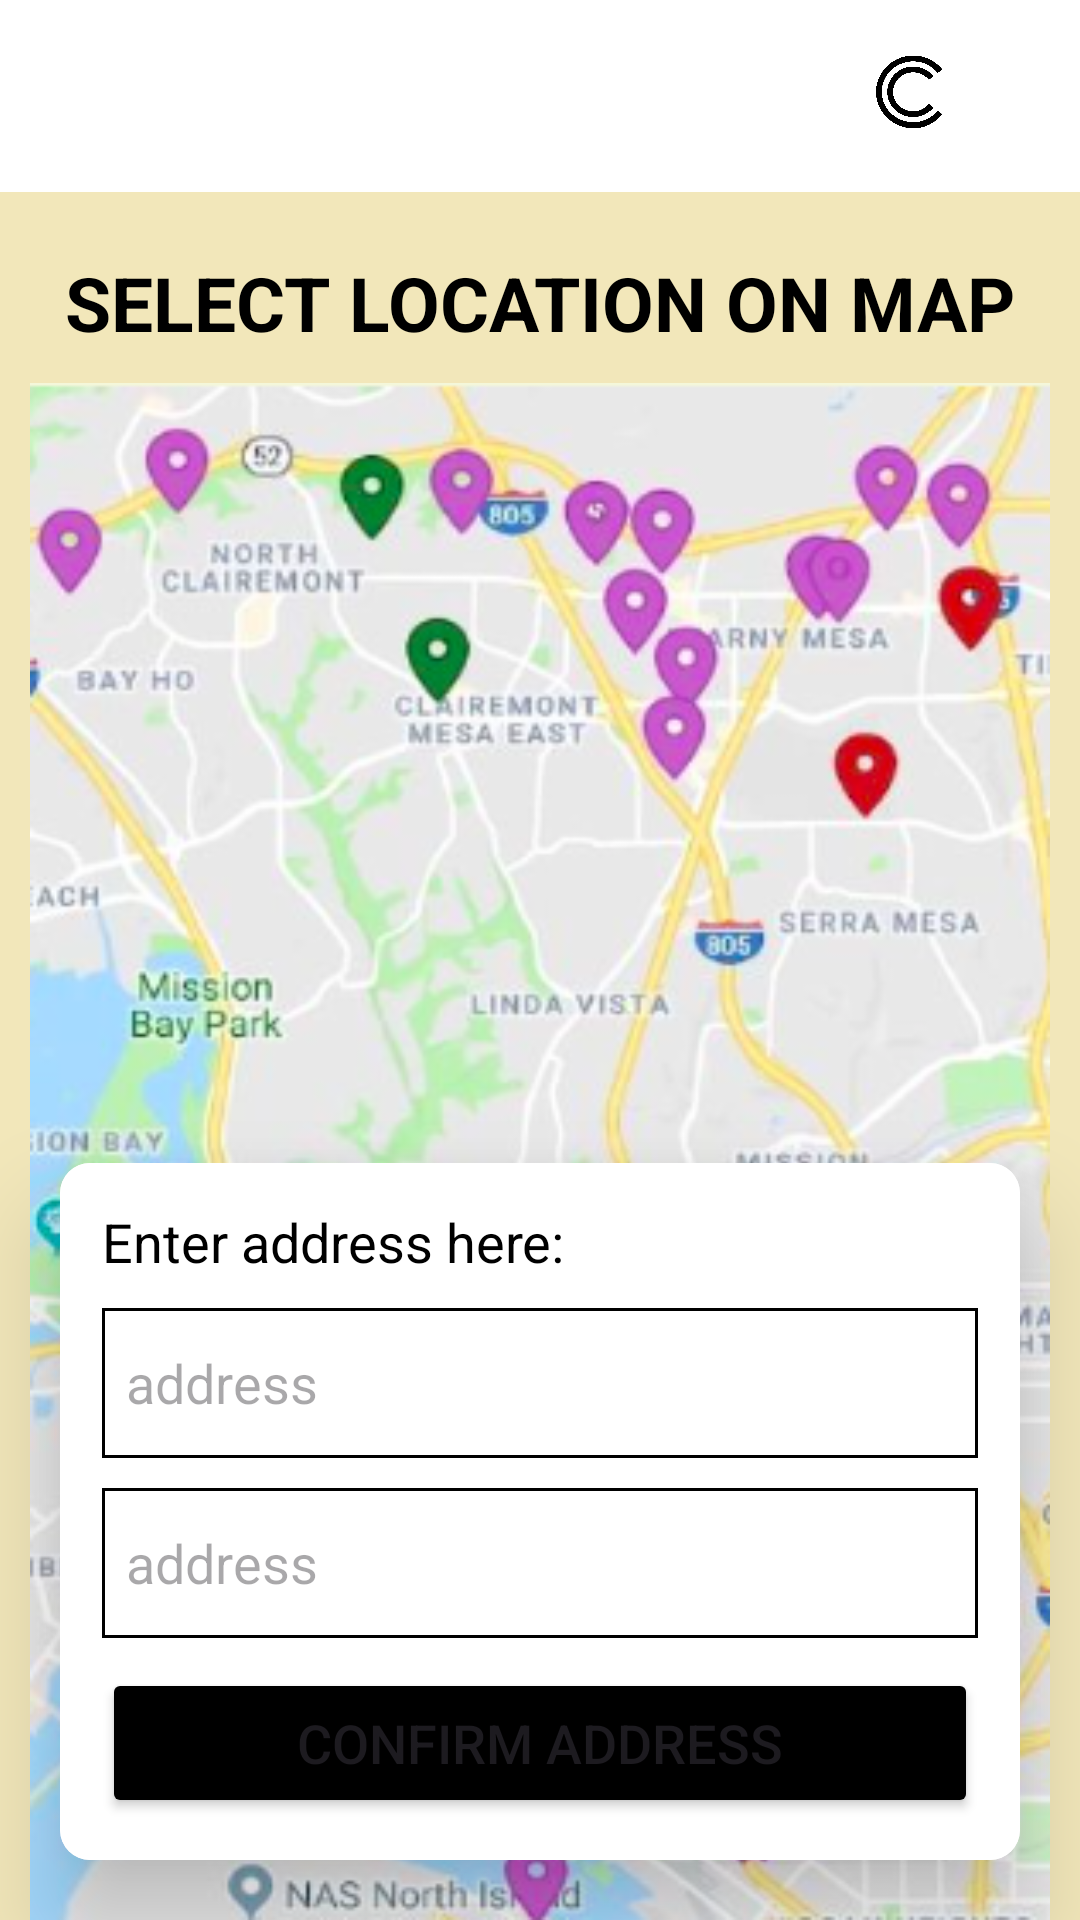

Reconstruct the res/layout file that produces this screen, plus the resources it refers to.
<!-- AndroidManifest.xml: application theme Theme.CAKESTORE -->
<!-- res/layout/googlemapsactivity.xml -->
<?xml version="1.0" encoding="utf-8"?>
<RelativeLayout
    xmlns:android="http://schemas.android.com/apk/res/android"
    xmlns:app="http://schemas.android.com/apk/res-auto"
    xmlns:tools="http://schemas.android.com/tools"
    android:layout_width="match_parent"
    android:layout_height="match_parent"
    android:background="@color/beige"
    tools:context=".MainActivity">

    
    <androidx.appcompat.widget.Toolbar
        android:id="@+id/toolbar"
        android:layout_width="match_parent"
        android:layout_height="?attr/actionBarSize"
        android:background="@color/white"
        android:elevation="4dp"
        android:theme="@style/ThemeOverlay.AppCompat.ActionBar">

        
        <ImageButton
            android:id="@+id/backButton"
            android:layout_width="wrap_content"
            android:layout_height="wrap_content"
            android:src="@drawable/baseline_arrow_back_24"
            android:padding="10dp"
            android:background="?attr/selectableItemBackgroundBorderless"
            android:contentDescription="@string/signup_text"/>

        
        <ImageView
            android:id="@+id/logoImageView"
            android:layout_width="80dp"
            android:layout_height="40dp"
            android:src="@drawable/logo"
            android:layout_gravity="end"
            android:layout_marginEnd="16dp"/>

    </androidx.appcompat.widget.Toolbar>



    <TextView
        android:id="@+id/categoriesTextView"
        android:layout_width="wrap_content"
        android:layout_height="wrap_content"
        android:text="SELECT LOCATION ON MAP"
        android:textSize="25sp"
        android:textStyle="bold"
        android:textColor="@color/black"
        android:layout_below="@id/toolbar"
        android:layout_centerHorizontal="true"
        android:layout_marginTop="20dp"
        android:layout_marginBottom="10dp"/>

    
    <ImageView
        android:id="@+id/mapImageView"
        android:layout_width="match_parent"
        android:layout_height="635dp"
        android:background="@android:color/transparent"
        android:contentDescription="@string/description"
        android:scaleType="fitXY"
        android:src="@drawable/map"
        android:layout_below="@id/categoriesTextView"
        android:paddingLeft="10dp"
        android:paddingRight="10dp"/>

    
    <androidx.cardview.widget.CardView
        android:id="@+id/addressCardLayout"
        android:layout_width="match_parent"
        android:layout_height="wrap_content"
        android:layout_margin="20dp"
        android:background="@drawable/custom_edittext"
        app:cardCornerRadius="10dp"
        app:cardElevation="20dp"
        android:layout_alignParentBottom="true">

        <LinearLayout
            android:layout_width="match_parent"
            android:layout_height="wrap_content"
            android:layout_gravity="center_horizontal"
            android:background="@color/white"
            android:orientation="vertical"
            android:padding="14dp">

            <TextView
                android:id="@+id/SignupText"
                android:layout_width="match_parent"
                android:layout_height="wrap_content"
                android:text="@string/address"
                android:textAlignment="textStart"
                android:textColor="@color/black"
                android:textSize="18sp"
                />

            <EditText
                android:id="@+id/address1"
                android:layout_width="match_parent"
                android:layout_height="50dp"
                android:layout_marginTop="10dp"
                android:background="@drawable/custom_edittext1"
                android:drawableStart="@drawable/baseline_location_on_24"
                android:drawablePadding="8dp"
                android:hint="@string/address_input"
                android:padding="8dp"
                android:textColor="@color/black" />

            <EditText
                android:id="@+id/address2"
                android:layout_width="match_parent"
                android:layout_height="50dp"
                android:layout_marginTop="10dp"
                android:background="@drawable/custom_edittext1"
                android:drawableStart="@drawable/baseline_location_on_24"
                android:drawablePadding="8dp"
                android:hint="@string/address_input"
                android:padding="8dp"
                android:textColor="@color/black" />


            <Button
                android:id="@+id/order_success"
                android:layout_width="match_parent"
                android:layout_height="50dp"
                android:layout_marginTop="10dp"
                android:backgroundTint="@color/black"
                android:text="@string/confirm_address"
                android:textSize="18sp"
                app:cornerRadius="20dp"
                tools:ignore="DuplicateSpeakableTextCheck" />

        </LinearLayout>

    </androidx.cardview.widget.CardView>

</RelativeLayout>
<!-- resources referenced by this layout -->
<resources>
  <color name="beige">#f2e7ba</color>
  <color name="black">#000000</color>
  <color name="white">#FFFFFFFF</color>
  <!-- drawable custom_edittext (drawable) -->
  <?xml version="1.0" encoding="utf-8"?>
  <shape xmlns:android="http://schemas.android.com/apk/res/android"
   android:shape="rectangle">
  
      <solid android:color="@android:color/white" />
  
      <stroke
          android:width="3dp"
          android:color="@color/black" />
  
      <corners
          android:radius="20dp" />
  
  
  </shape>
  <!-- drawable custom_edittext1 (drawable) -->
  <?xml version="1.0" encoding="utf-8"?>
  <shape xmlns:android="http://schemas.android.com/apk/res/android"
      android:shape="rectangle"
     >
  
      <stroke
          android:width="1dp"
          android:color="@color/black"
          />
  
      <corners
          android:radius="0dp" />
  
      <solid
          android:color="@color/white" />
  
  
  </shape>
  <!-- drawable logo: png bitmap (drawable, 31132 bytes) -->
  <!-- drawable map: png bitmap (drawable, 286573 bytes) -->
  <string name="address">Enter address here:</string>
  <string name="address_input">address</string>
  <string name="confirm_address">Confirm address</string>
  <string name="description">Description</string>
  <string name="signup_text">SignUp</string>
  <style name="Theme.CAKESTORE" parent="Base.Theme.CAKESTORE" />
  <style name="Base.Theme.CAKESTORE" parent="Theme.Material3.DayNight.NoActionBar">
          
          
      </style>
</resources>
